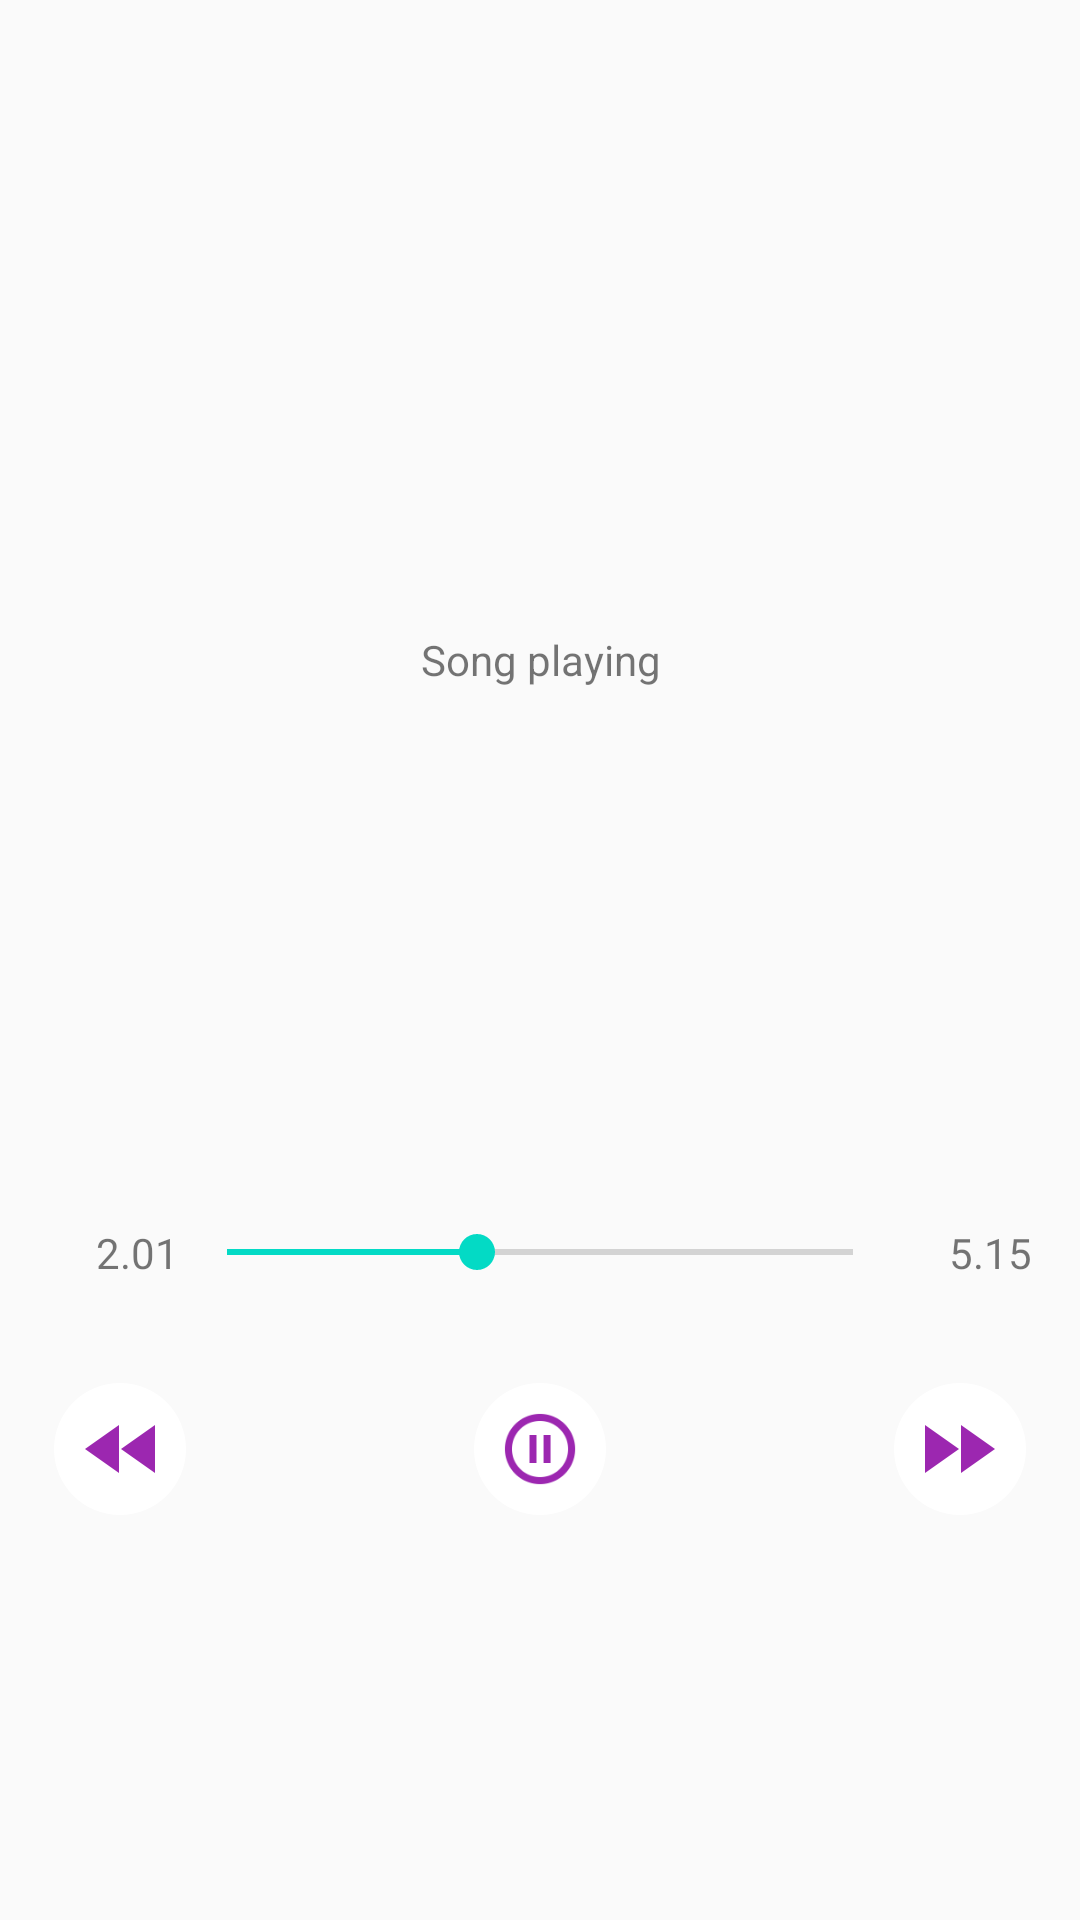

Write the Android layout XML for this screen, with the resource values it uses.
<!-- AndroidManifest.xml: application theme AppTheme -->
<!-- res/layout/activity_now_playing.xml -->
<?xml version="1.0" encoding="utf-8"?>
<ScrollView xmlns:android="http://schemas.android.com/apk/res/android"
    xmlns:tools="http://schemas.android.com/tools"
    style="@style/ActivityMainScrollViewStyle"
    tools:context="com.example.android.mxbox.NowPlayingActivity">

    <RelativeLayout style="@style/ActivityNowPlayingRelativeLayoutStyle">

        <LinearLayout
            android:id="@+id/display_linear_layout"
            style="@style/ActivityNowPlayingLinearLayout01">

            <TextView
                android:id="@+id/song_name_text_view"
                style="@style/ActivityNowPlayingTextViewStyle01"
                android:text="@string/song_playing" />

        </LinearLayout>

        <LinearLayout
            android:id="@+id/seek_bar_linear_layout"
            style="@style/ActivityNowPlayingLinearLayout02"
            android:layout_below="@+id/display_linear_layout">

            <TextView
                style="@style/ActivityNowPlayingTextViewStyle03"
                android:text="@string/song_play_start" />

            <SeekBar style="@style/ActivityNowPlayingSeekbar" />

            <TextView
                style="@style/ActivityNowPlayingTextViewStyle03"
                android:text="@string/song_play_end" />

        </LinearLayout>


        <LinearLayout
            style="@style/ActivityNowPlayingLinearLayout02"
            android:layout_below="@+id/seek_bar_linear_layout">

            <ImageView
                style="@style/ActivityNowPlayingImageViewStyle01"
                android:src="@drawable/ic_shortcut_rewind" />

            <ImageView
                style="@style/ActivityNowPlayingImageViewStyle02"
                android:src="@drawable/ic_shortcut_pause" />

            <ImageView
                style="@style/ActivityNowPlayingImageViewStyle03"
                android:src="@drawable/ic_shortcut_forward" />

        </LinearLayout>


    </RelativeLayout>
</ScrollView>
<!-- resources referenced by this layout -->
<resources>
  <!-- drawable ic_shortcut_forward: png bitmap (drawable-hdpi, 1801 bytes) -->
  <!-- drawable ic_shortcut_pause: png bitmap (drawable-hdpi, 3225 bytes) -->
  <!-- drawable ic_shortcut_rewind: png bitmap (drawable-hdpi, 1730 bytes) -->
  <string name="song_play_end">5.15<xliff:g example="Amy" /></string>
  <string name="song_play_start">2.01<xliff:g example="Amy" /></string>
  <string name="song_playing">Song playing<xliff:g example="Amy" /></string>
  <style name="ActivityMainScrollViewStyle">
          <item name="android:layout_width">match_parent</item>
          <item name="android:layout_height">match_parent</item>
      </style>
  <style name="ActivityNowPlayingImageViewStyle01">
          <item name="android:layout_width">48dp</item>
          <item name="android:layout_height">48dp</item>
          <item name="android:scaleType">fitEnd</item>
      </style>
  <style name="ActivityNowPlayingImageViewStyle02">
          <item name="android:layout_width">48dp</item>
          <item name="android:layout_height">48dp</item>
          <item name="android:layout_weight">2</item>
          <item name="android:scaleType">fitCenter</item>
      </style>
  <style name="ActivityNowPlayingImageViewStyle03">
          <item name="android:layout_width">48dp</item>
          <item name="android:layout_height">48dp</item>
          <item name="android:scaleType">fitEnd</item>
      </style>
  <style name="ActivityNowPlayingLinearLayout01">
          <item name="android:layout_width">match_parent</item>
          <item name="android:layout_height">360dp</item>
          <item name="android:layout_margin">16dp</item>
          <item name="android:orientation">vertical</item>
      </style>
  <style name="ActivityNowPlayingLinearLayout02">
          <item name="android:layout_width">match_parent</item>
          <item name="android:layout_height">wrap_content</item>
          <item name="android:layout_margin">16dp</item>
          <item name="android:orientation">horizontal</item>
      </style>
  <style name="ActivityNowPlayingRelativeLayoutStyle">
          <item name="android:layout_width">match_parent</item>
          <item name="android:layout_height">match_parent</item>
      </style>
  <style name="ActivityNowPlayingSeekbar">
          <item name="android:layout_width">match_parent</item>
          <item name="android:layout_height">match_parent</item>
          <item name="android:layout_weight">2</item>
          <item name="android:progress">40</item>
      </style>
  <style name="ActivityNowPlayingTextViewStyle01">
          <item name="android:layout_width">match_parent</item>
          <item name="android:layout_height">0dp</item>
          <item name="android:layout_weight">1</item>
          <item name="android:paddingTop">48dp</item>
          <item name=" android:textSize">18sp</item>
          <item name="android:gravity">center</item>
      </style>
  <style name="ActivityNowPlayingTextViewStyle03">
          <item name="android:layout_width">wrap_content</item>
          <item name="android:layout_height">wrap_content</item>
          <item name="android:layout_marginLeft">16dp</item>
      </style>
  <style name="AppTheme" parent="Theme.AppCompat.Light.DarkActionBar">
          
          <item name="colorPrimary">@color/colorPrimary</item>
          <item name="colorPrimaryDark">@color/colorPrimaryDark</item>
          <item name="colorAccent">@color/colorAccent</item>
      </style>
  <!-- not gathered from this repository: default colours our renderer supplied (Android Studio template values) -->
  <color name="colorPrimary">#FF6200EE</color>
  <color name="colorPrimaryDark">#FF3700B3</color>
  <color name="colorAccent">#FF03DAC5</color>
</resources>
